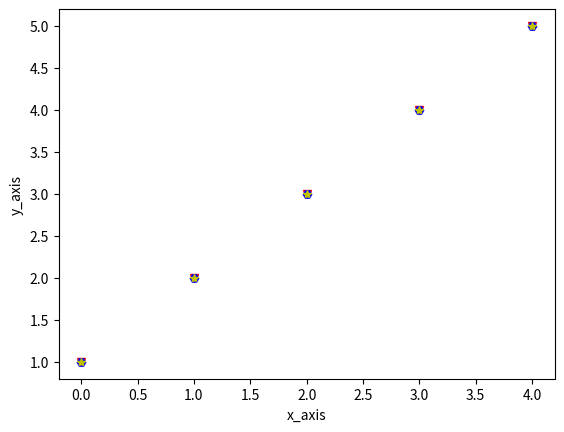

Generate this figure with matplotlib:
import matplotlib.pyplot as plt
plt.plot([1,2,3,4,5],"r.")
plt.xlabel("x_axis")
plt.ylabel("y_axis")
plt.show()


import matplotlib.pyplot as plt
plt.plot([1,2,3,4,5],"rv")
plt.xlabel("x_axis")
plt.ylabel("y_axis")
plt.show()

import matplotlib.pyplot as plt
plt.plot([1,2,3,4,5],"bH")
plt.xlabel("x_axis")
plt.ylabel("y_axis")
plt.show()

import matplotlib.pyplot as plt
plt.plot([1,2,3,4,5],"y*")
plt.xlabel("x_axis")
plt.ylabel("y_axis")
plt.show()

